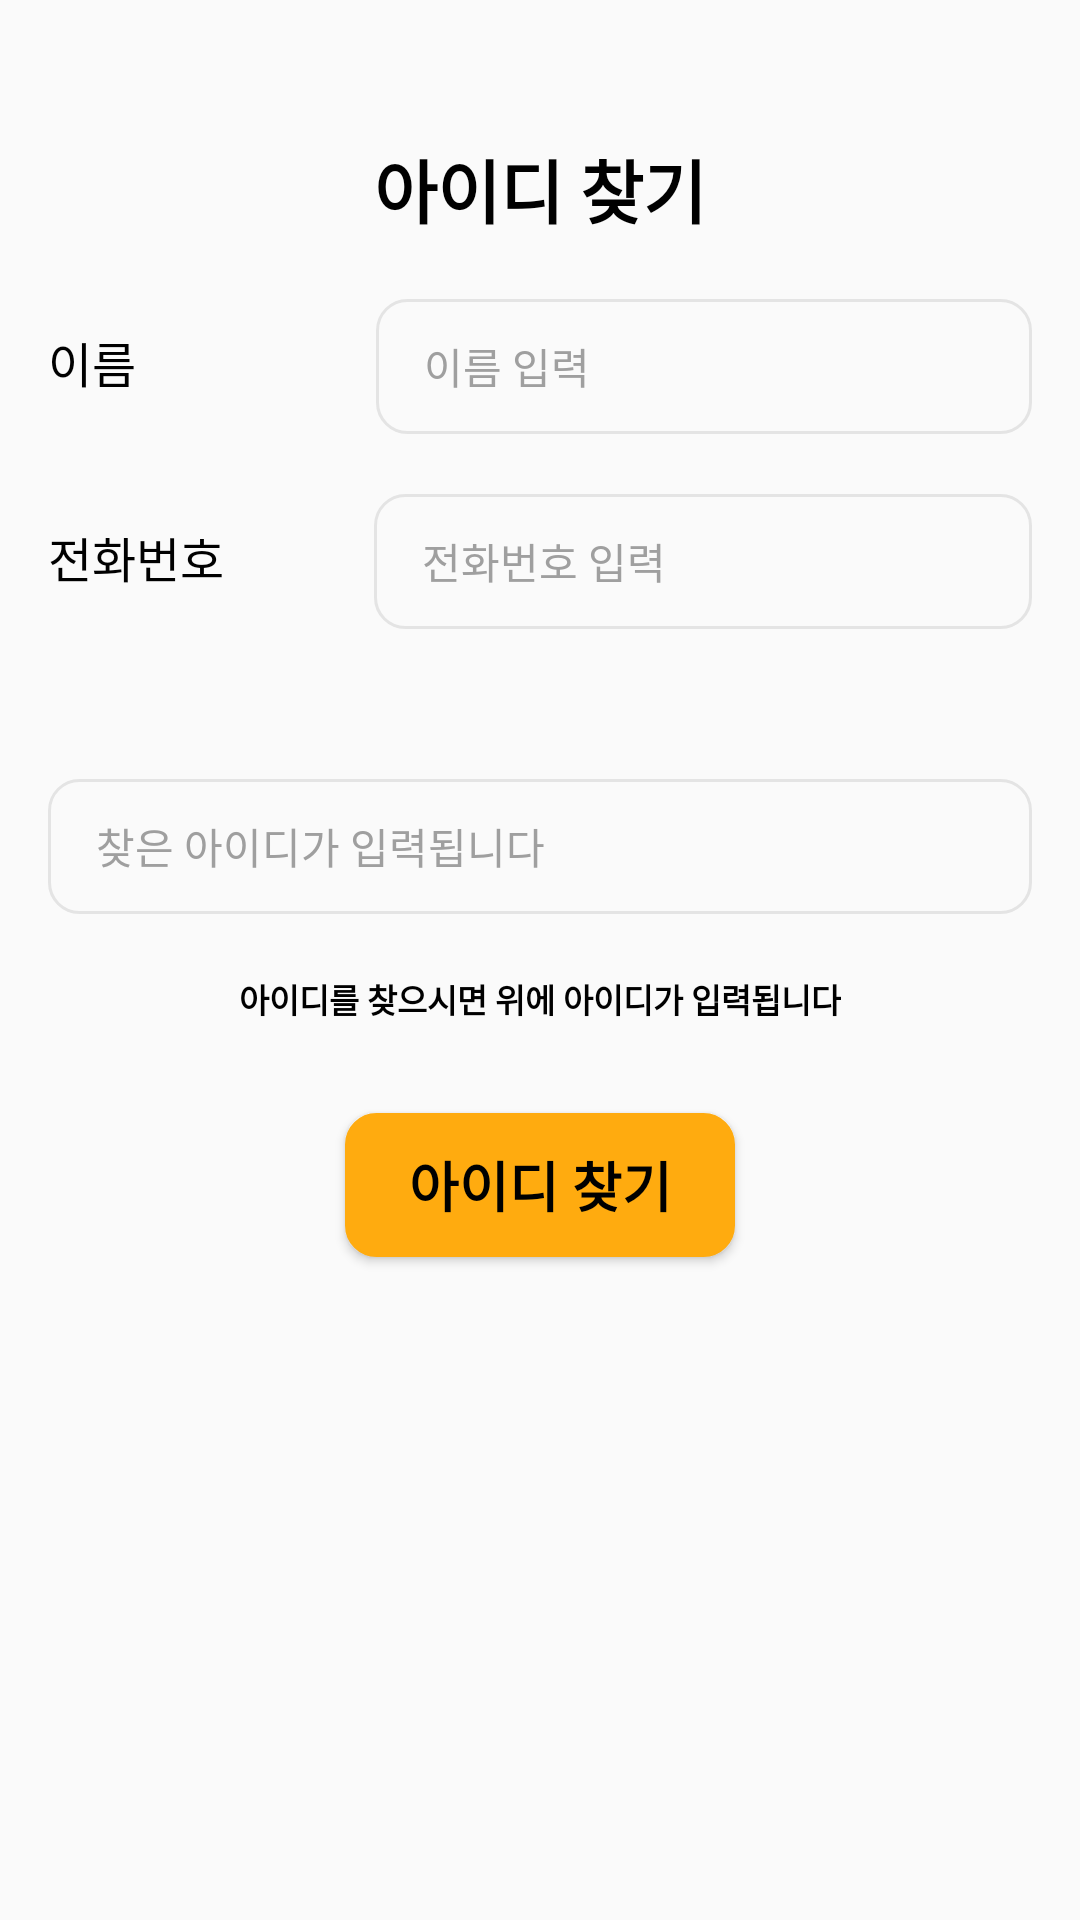

Produce the Android XML layout that renders to this screen, including the resource entries it uses.
<!-- AndroidManifest.xml: application theme Theme.IconTest2 -->
<!-- res/layout/customer_find_id_dialog.xml -->
<?xml version="1.0" encoding="utf-8"?>
<LinearLayout
    xmlns:android="http://schemas.android.com/apk/res/android"
    android:layout_width="match_parent"
    android:layout_height="match_parent"
    android:orientation="vertical">

    <LinearLayout
        android:layout_width="match_parent"
        android:layout_height="match_parent"
        android:gravity="top|center"
        android:orientation="vertical"
        android:padding="16dp">

    <TextView
        android:layout_width="wrap_content"
        android:layout_height="wrap_content"
        android:text="아이디 찾기"
        android:textColor="#000000"
        android:textSize="23sp"
        android:textStyle="bold"
        android:layout_marginTop="30dp"
        android:layout_marginBottom="20dp"/>

    <LinearLayout
        android:layout_width="match_parent"
        android:layout_height="wrap_content">
        <TextView
            android:layout_width="wrap_content"
            android:layout_height="wrap_content"
            android:id="@+id/findName"
            android:text="이름"
            android:textSize="16sp"
            android:textColor="@color/black"/>

        <EditText
            android:id="@+id/customer_find_name"
            style="@style/EditTextHint"
            android:layout_width="match_parent"
            android:layout_height="45dp"
            android:layout_marginStart="80dp"
            android:background="@drawable/edit_text_style"
            android:paddingStart="16dp"
            android:hint="이름 입력" />
    </LinearLayout>

    <LinearLayout
        android:layout_width="match_parent"
        android:layout_height="wrap_content">
        <TextView
            android:layout_width="wrap_content"
            android:layout_height="wrap_content"
            android:id="@+id/findPhone"
            android:text="전화번호"
            android:textSize="16sp"
            android:layout_marginTop="20dp"
            android:textColor="@color/black" />

        <EditText
            android:id="@+id/customer_find_phone"
            style="@style/EditTextHint"
            android:layout_width="match_parent"
            android:layout_height="45dp"
            android:layout_marginStart="50dp"
            android:layout_marginTop="20dp"
            android:background="@drawable/edit_text_style"
            android:paddingStart="16dp"
            android:hint="전화번호 입력" />
    </LinearLayout>

        <EditText
            android:id="@+id/customer_id_found"
            style="@style/EditTextHint"
            android:layout_width="match_parent"
            android:layout_height="45dp"
            android:layout_marginTop="50dp"
            android:background="@drawable/edit_text_style"
            android:paddingStart="16dp"
            android:hint="찾은 아이디가 입력됩니다" />
        <TextView
            android:layout_width="wrap_content"
            android:layout_height="wrap_content"
            android:id="@+id/message"
            android:text="아이디를 찾으시면 위에 아이디가 입력됩니다"
            android:textSize="11sp"
            android:layout_marginTop="20dp"
            android:textStyle="bold"
            android:textColor="@color/black" />

    <Button
        android:id="@+id/id_find_Dialog_Button"
        android:layout_width="130dp"
        android:layout_height="wrap_content"
        android:textColor="#000000"
        android:background="@drawable/customer_login_button_style"
        android:text="아이디 찾기"
        android:textStyle="bold"
        android:textAllCaps="false"
        android:layout_marginTop="30dp"
        android:textSize="18sp" />


    </LinearLayout>

</LinearLayout>
<!-- resources referenced by this layout -->
<resources>
  <color name="black">#FF000000</color>
  <!-- drawable customer_login_button_style (drawable) -->
  <?xml version="1.0" encoding="utf-8"?>
  <shape xmlns:android="http://schemas.android.com/apk/res/android"
      android:shape="rectangle">
      <stroke
          android:width="1dp"
          android:color="#FFAB0F"/>
      <corners
          android:radius="10dp"/>
      <solid android:color="#FFAB0F"/>
  
  
  </shape>
  <!-- drawable edit_text_style (drawable) -->
  <?xml version="1.0" encoding="utf-8"?>
  <shape xmlns:android="http://schemas.android.com/apk/res/android"
      android:shape="rectangle">
      <stroke
          android:width="1dp"
          android:color="#E4E4E4"/>
      <corners
          android:radius="10dp"/>
  </shape>
  <style name="EditTextHint">
          <item name="android:textSize">14sp</item>
          <item name="android:textColorHint">#9F9F9F</item>
      </style>
  <style name="Theme.IconTest2" parent="Theme.AppCompat.DayNight.NoActionBar">
          
          <item name="colorPrimary">@color/purple_500</item>
          <item name="colorPrimaryVariant">@color/purple_700</item>
          <item name="colorOnPrimary">@color/white</item>
          
          <item name="colorSecondary">@color/teal_200</item>
          <item name="colorSecondaryVariant">@color/teal_700</item>
          <item name="colorOnSecondary">@color/black</item>
          
          <item name="android:statusBarColor">?attr/colorPrimaryVariant</item>
          
      </style>
  <color name="purple_500">#FF6200EE</color>
  <color name="purple_700">#FF3700B3</color>
  <color name="white">#FFFFFFFF</color>
  <color name="teal_200">#FF03DAC5</color>
  <color name="teal_700">#FF018786</color>
</resources>
